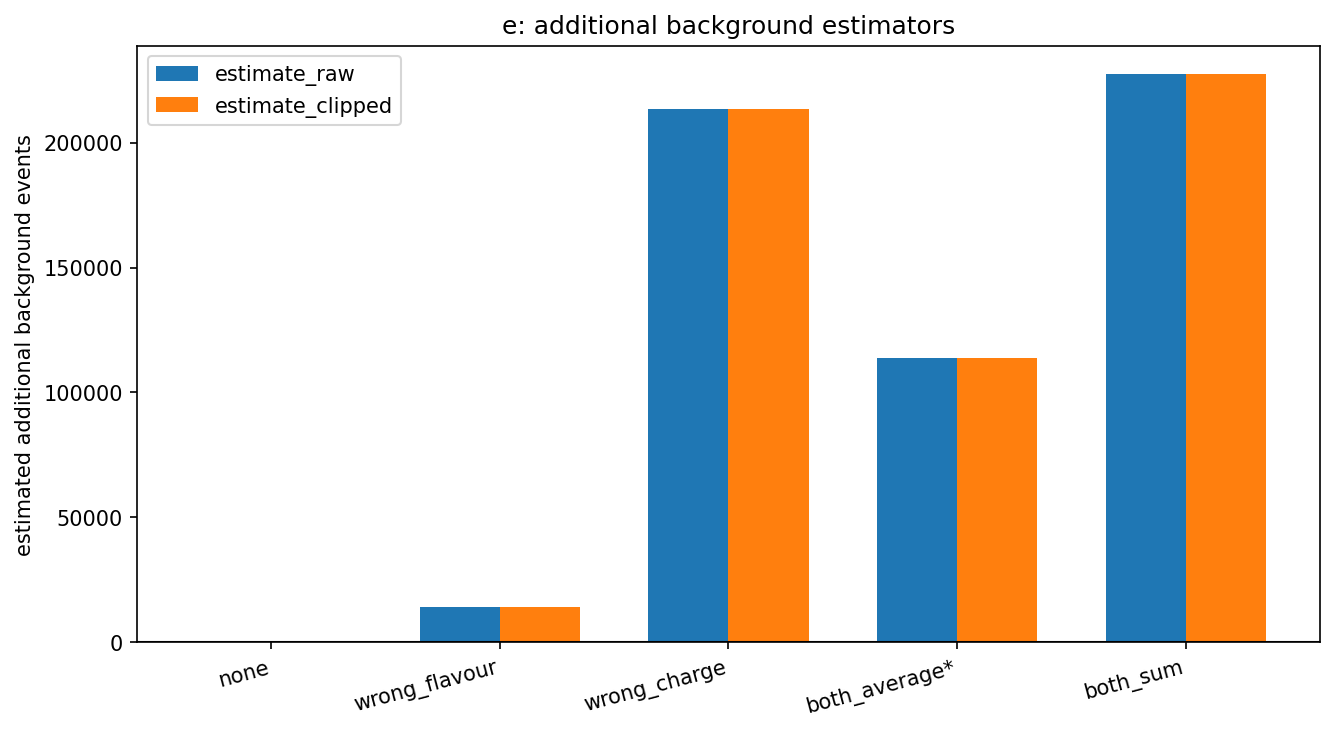

Values plotted in this chart, from the file beside it:
method, estimate_raw, estimate_clipped, description, sigma_pb_if_applied, sigma_shift_pb_if_applied
none, 0.0, 0.0, No additional estimator applied, 2203, 0.0
wrong_flavour, 14086, 14086, N_WF = [(Data-MC)(e+mu-) + (Data-MC)(mu+…, 2201, -1.608
wrong_charge, 213284, 213284, N_WC = (Data-MC)(ee_ss), 2179, -24.35
both_average, 113685, 113685, N_both = (N_WF + N_WC) / 2, 2190, -12.98
both_sum, 227369, 227369, N_both_sum = N_WF + N_WC (debug/comparis…, 2177, -25.95
